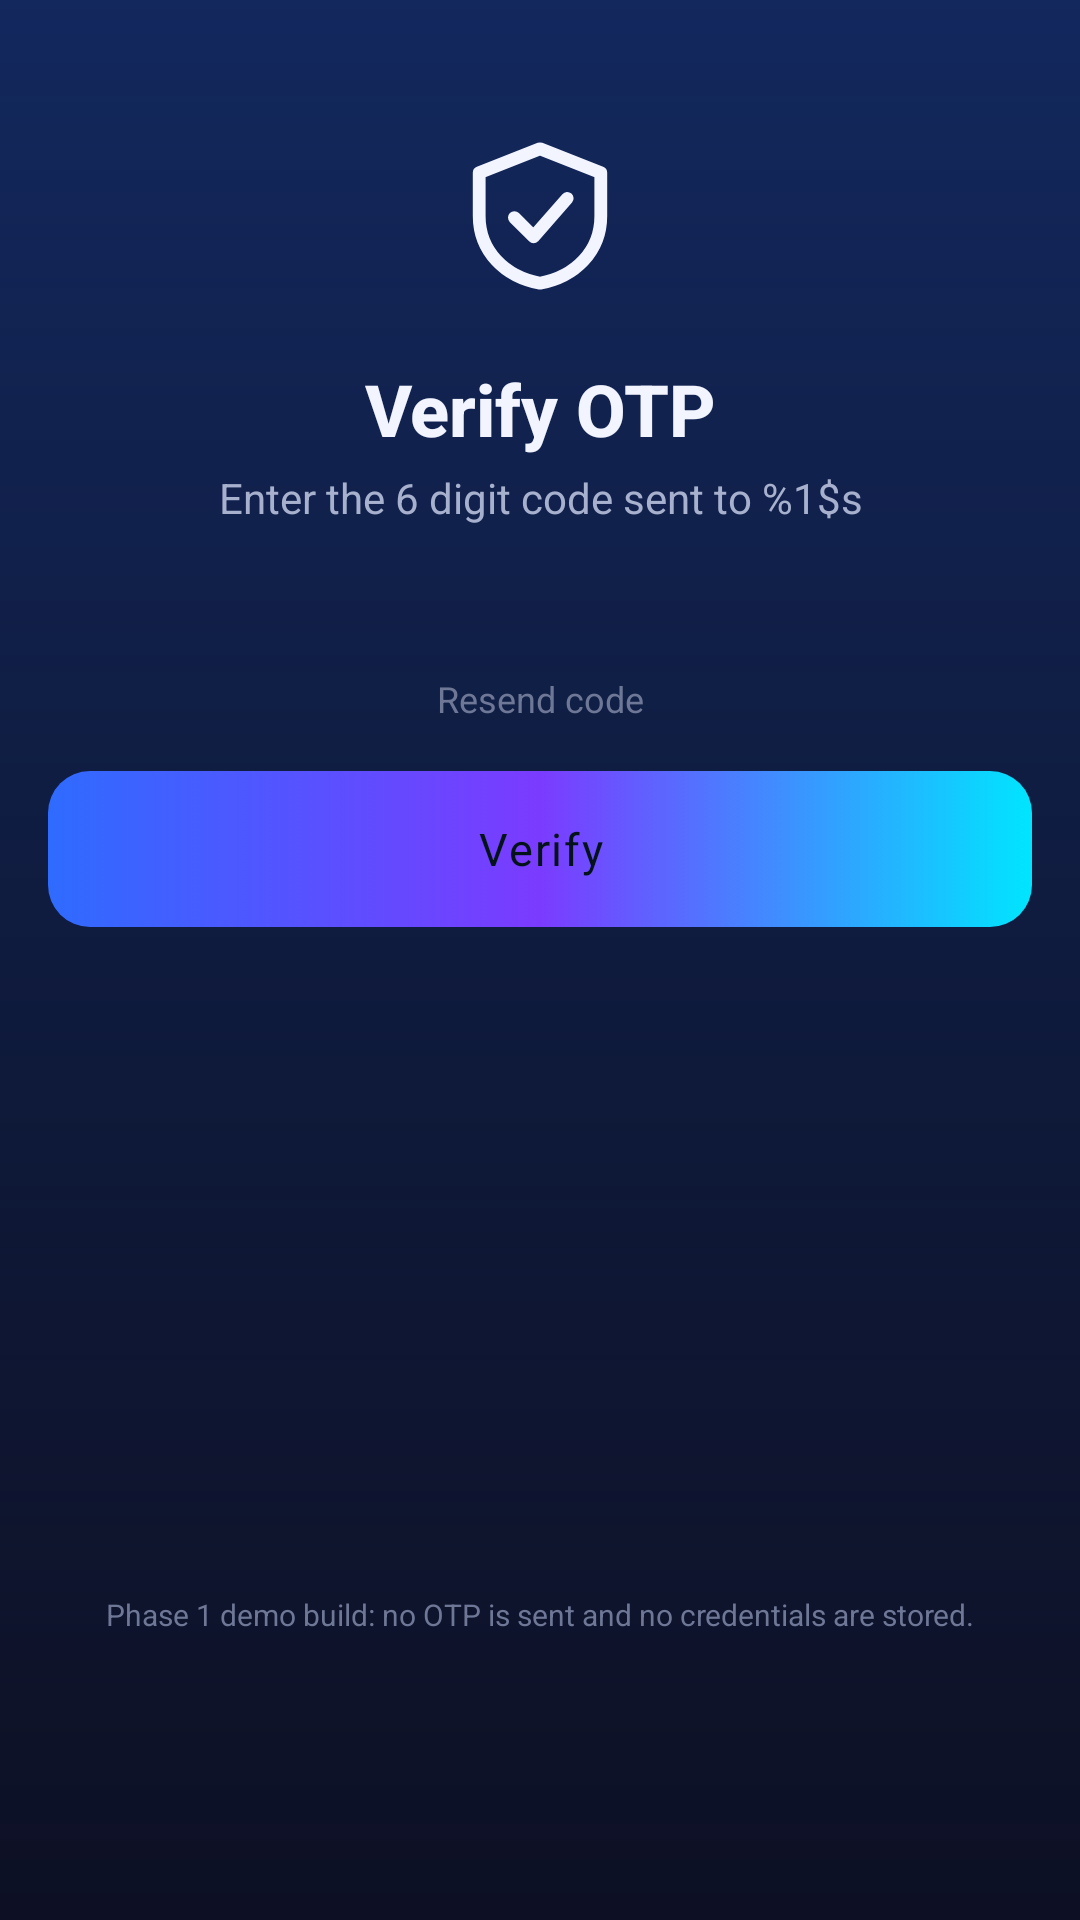

The Android layout XML behind this screen, and the referenced resources:
<!-- AndroidManifest.xml: application theme Theme.TournamentArena -->
<!-- res/layout/fragment_otp.xml -->
<?xml version="1.0" encoding="utf-8"?>
<ScrollView xmlns:android="http://schemas.android.com/apk/res/android"
    xmlns:app="http://schemas.android.com/apk/res-auto"
    android:id="@+id/otp_root"
    android:layout_width="match_parent"
    android:layout_height="match_parent"
    android:fillViewport="true"
    android:paddingLeft="@dimen/ta_screen_padding_horizontal"
    android:paddingRight="@dimen/ta_screen_padding_horizontal">

    <LinearLayout
        android:layout_width="match_parent"
        android:layout_height="wrap_content"
        android:orientation="vertical"
        android:paddingTop="@dimen/ta_space_4xl"
        android:paddingBottom="@dimen/ta_screen_padding_bottom">

        <ImageView
            android:layout_width="@dimen/ta_icon_3xl"
            android:layout_height="@dimen/ta_icon_3xl"
            android:layout_gravity="center_horizontal"
            android:contentDescription="@string/cd_logo"
            android:src="@drawable/ic_shield"/>

        <TextView
            android:id="@+id/otp_title"
            style="@style/TextAppearance.TA.Headline"
            android:layout_width="match_parent"
            android:layout_height="wrap_content"
            android:layout_marginTop="@dimen/ta_space_lg"
            android:gravity="center"
            android:text="@string/auth_otp_title"/>

        <TextView
            android:id="@+id/otp_subtitle"
            style="@style/TextAppearance.TA.Body"
            android:layout_width="match_parent"
            android:layout_height="wrap_content"
            android:layout_marginTop="@dimen/ta_space_2xs"
            android:gravity="center"
            android:text="@string/auth_otp_subtitle"/>

        <com.google.android.material.textfield.TextInputLayout
            android:id="@+id/otp_code_field"
            style="@style/Widget.TA.InputField"
            android:layout_marginTop="@dimen/ta_space_3xl"
            android:hint="@string/label_otp">

            <com.google.android.material.textfield.TextInputEditText
                android:id="@+id/otp_code_input"
                style="@style/Widget.TA.InputField.EditText"
                android:gravity="center"
                android:hint="@string/hint_otp"
                android:importantForAutofill="no"
                android:inputType="number"
                android:maxLength="6"/>
        </com.google.android.material.textfield.TextInputLayout>

        <TextView
            android:id="@+id/otp_resend_timer"
            style="@style/TextAppearance.TA.Caption"
            android:layout_width="match_parent"
            android:layout_height="wrap_content"
            android:layout_marginTop="@dimen/ta_space_md"
            android:gravity="center"
            android:text="@string/auth_otp_resend"/>

        <com.google.android.material.button.MaterialButton
            android:id="@+id/otp_submit_button"
            style="@style/Widget.TA.PrimaryButton"
            android:layout_width="match_parent"
            android:layout_marginTop="@dimen/ta_space_lg"
            android:text="@string/action_verify"/>

        <com.google.android.material.button.MaterialButton
            android:id="@+id/otp_resend_button"
            style="@style/Widget.TA.TextButton"
            android:layout_gravity="center_horizontal"
            android:layout_marginTop="@dimen/ta_space_md"
            android:text="@string/auth_otp_resend"/>

        <TextView
            style="@style/TextAppearance.TA.Micro"
            android:layout_width="match_parent"
            android:layout_height="wrap_content"
            android:layout_marginTop="@dimen/ta_space_xl"
            android:gravity="center"
            android:text="@string/auth_otp_demo_hint"/>
    </LinearLayout>
</ScrollView>
<!-- resources referenced by this layout -->
<resources>
  <dimen name="ta_icon_3xl">64dp</dimen>
  <dimen name="ta_screen_padding_bottom">24dp</dimen>
  <dimen name="ta_screen_padding_horizontal">16dp</dimen>
  <dimen name="ta_space_2xs">4dp</dimen>
  <dimen name="ta_space_3xl">32dp</dimen>
  <dimen name="ta_space_4xl">40dp</dimen>
  <dimen name="ta_space_lg">16dp</dimen>
  <dimen name="ta_space_md">12dp</dimen>
  <dimen name="ta_space_xl">20dp</dimen>
  <string name="action_verify">Verify</string>
  <string name="auth_otp_demo_hint">Phase 1 demo build: no OTP is sent and no credentials are stored.</string>
  <string name="auth_otp_resend">Resend code</string>
  <string name="auth_otp_subtitle">Enter the 6 digit code sent to %1$s</string>
  <string name="auth_otp_title">Verify OTP</string>
  <string name="cd_logo">Tournament Arena logo</string>
  <string name="hint_otp">6 digit code</string>
  <string name="label_otp">OTP Code</string>
  <color name="ta_color_text_primary">#F2F5FF</color>
  <color name="ta_color_transparent">#00000000</color>
  <dimen name="ta_text_body">14sp</dimen>
  <color name="ta_color_text_secondary">#A7B1CE</color>
  <dimen name="ta_line_spacing_extra_tight">2dp</dimen>
  <dimen name="ta_text_caption">12sp</dimen>
  <color name="ta_color_text_tertiary">#6E7896</color>
  <dimen name="ta_text_headline">24sp</dimen>
  <dimen name="ta_text_micro">10sp</dimen>
  <color name="ta_color_surface">#141A2E</color>
  <color name="ta_color_error">#FF4D6A</color>
  <dimen name="ta_stroke_thin">1dp</dimen>
  <dimen name="ta_stroke_thick">2dp</dimen>
  <dimen name="ta_input_corner_radius">14dp</dimen>
  <dimen name="ta_text_subtitle">16sp</dimen>
  <color name="ta_color_primary_soft">#2600E5FF</color>
  <dimen name="ta_input_padding_horizontal">16dp</dimen>
  <dimen name="ta_button_height">52dp</dimen>
  <dimen name="ta_button_min_width">120dp</dimen>
  <dimen name="ta_button_padding_horizontal">20dp</dimen>
  <dimen name="ta_elevation_none">0dp</dimen>
  <dimen name="ta_button_corner_radius">14dp</dimen>
  <style name="TextAppearance.TA.Link" parent="TextAppearance.TA.BodyStrong">
          <item name="android:textColor">@color/ta_color_text_link</item>
      </style>
  <color name="ta_color_ripple">#33FFFFFF</color>
  <color name="ta_color_primary">#00E5FF</color>
  <color name="ta_color_primary_dark">#00A6BF</color>
  <color name="ta_color_text_on_primary">#04131A</color>
  <color name="ta_color_tertiary">#7B3BFF</color>
  <color name="ta_color_tertiary_dark">#5024B5</color>
  <color name="ta_color_accent">#FF3D8B</color>
  <color name="ta_color_bg_primary">#080A16</color>
  <color name="ta_color_text_inverse">#05060F</color>
  <color name="ta_color_bg_space">#04050C</color>
  <color name="ta_color_nav_background">#0B0E1E</color>
  <dimen name="ta_helper_text_size">12sp</dimen>
  <dimen name="ta_text_button">15sp</dimen>
  <dimen name="ta_letter_spacing_medium">0.04</dimen>
  <color name="ta_color_text_link">#00E5FF</color>
  <color name="ta_color_bg_secondary">#0D1024</color>
  <color name="ta_color_glow_blue">#552F6BFF</color>
  <color name="ta_color_surface_elevated">#1B2340</color>
  <dimen name="ta_toolbar_height">58dp</dimen>
  <dimen name="ta_bottom_nav_height">64dp</dimen>
  <dimen name="ta_bottom_nav_icon_size">22dp</dimen>
  <style name="TextAppearance.TA.NavLabel.Active" parent="TextAppearance.TA.NavLabel">
          <item name="android:textStyle">bold</item>
      </style>
  <dimen name="ta_card_corner_radius">18dp</dimen>
  <color name="ta_color_stroke_subtle">#1C2340</color>
  <dimen name="ta_chip_height">30dp</dimen>
  <dimen name="ta_radius_pill">100dp</dimen>
  <color name="ta_color_control_disabled">#38405C</color>
  <color name="ta_color_white_24">#3DFFFFFF</color>
  <dimen name="ta_radius_xl">20dp</dimen>
  <color name="ta_color_stroke">#2A3454</color>
  <dimen name="ta_text_title_large">20sp</dimen>
</resources>
